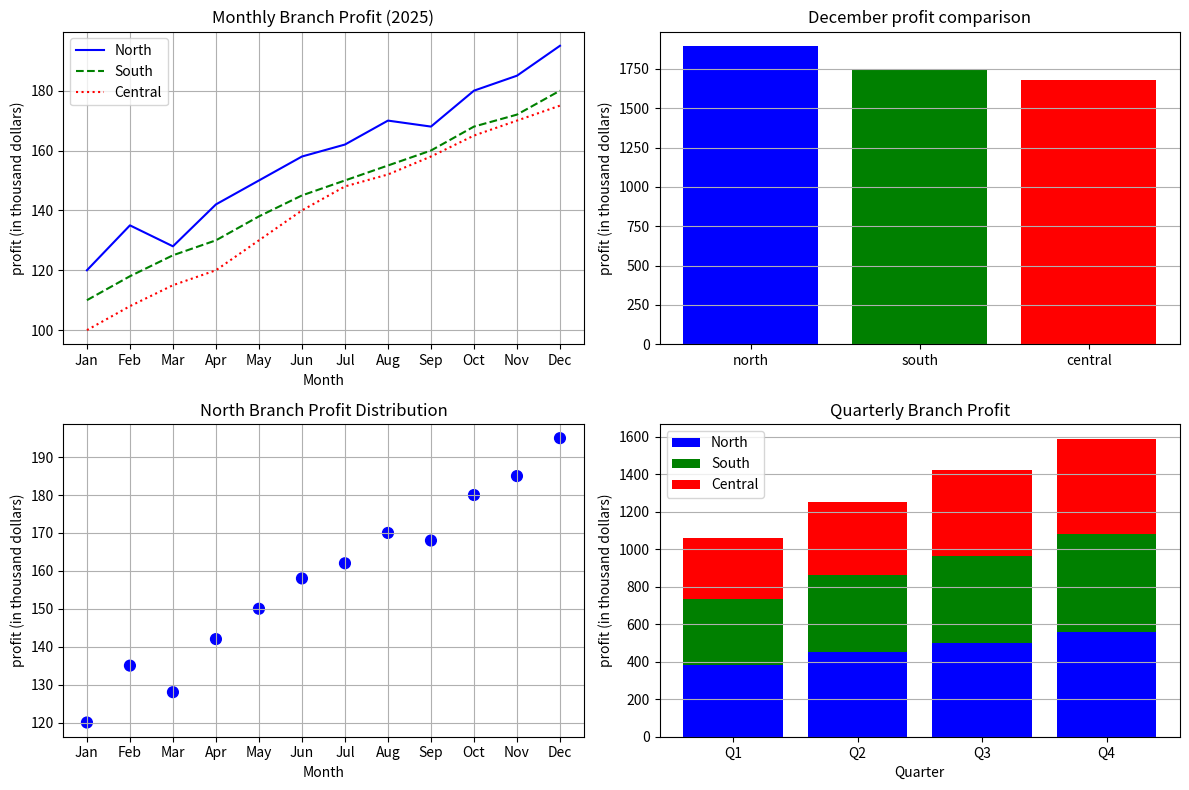

This figure's Python source:
import matplotlib
import numpy as np
import matplotlib.pyplot as plt

# --- Data setup ---
months = ['Jan', 'Feb', 'Mar', 'Apr', 'May', 'Jun', 'Jul', 'Aug', 'Sep', 'Oct', 'Nov', 'Dec']
north = np.array([120, 135, 128, 142, 150, 158, 162, 170, 168, 180, 185, 195])
south = np.array([110, 118, 125, 130, 138, 145, 150, 155, 160, 168, 172, 180])
central = np.array([100, 108, 115, 120, 130, 140, 148, 152, 158, 165, 170, 175])

plt.figure(figsize=(12, 8))

# --- Subplot 1: Monthly profit trend for all branches (line chart) ---
plt.subplot(2, 2, 1)
plt.plot(months, north, linestyle='solid', color='blue', label='North')
plt.plot(months, south, linestyle='dashed', color='green', label='South')
plt.plot(months, central, linestyle='dotted', color='red', label='Central')

plt.title('Monthly Branch Profit (2025)')
plt.xlabel('Month')
plt.ylabel('profit (in thousand dollars)')
plt.grid()
plt.legend()

# --- Subplot 2: Total yearly profit per branch (bar chart) ---
plt.subplot(2, 2, 2)
area_labels = np.array(['north', 'south', 'central'])
area_sums = np.array([north.sum(), south.sum(), central.sum()])  # sum across all 12 months per branch
area_colors = np.array(['blue', 'green', 'red'])

plt.bar(area_labels, area_sums, color=area_colors)
plt.grid(axis='y')

plt.title('December profit comparison')
plt.ylabel('profit (in thousand dollars)')

# --- Subplot 3: North branch monthly profit distribution (scatter plot) ---
plt.subplot(2, 2, 3)
sizes = np.array([60] * len(months))
plt.scatter(months, north, color='blue', s = sizes)

plt.title('North Branch Profit Distribution')
plt.xlabel('Month')
plt.ylabel('profit (in thousand dollars)')
plt.grid()

# --- Subplot 4: Quarterly profit per branch (stacked bar chart) ---
plt.subplot(2, 2, 4)
x_labels = np.array(['Q1', 'Q2', 'Q3', 'Q4'])

# Reshape 12 monthly values into 4 groups of 3 months, then sum each group to get quarterly totals
north_q = north.reshape(4, 3).sum(axis=1)
south_q = south.reshape(4, 3).sum(axis=1)
central_q = central.reshape(4, 3).sum(axis=1)

plt.bar(x_labels, north_q, color='blue', label='North')
plt.bar(x_labels, south_q, color='green', label='South', bottom=north_q)  # without bottom = north_q two graphs will stack on top of each other
plt.bar(x_labels, central_q, color='red', label='Central', bottom=north_q + south_q)

plt.title('Quarterly Branch Profit')
plt.xlabel('Quarter')
plt.ylabel('profit (in thousand dollars)')
plt.grid(axis='y')
plt.legend()

plt.tight_layout()  # Fix spacing issues across the grid
plt.show()
